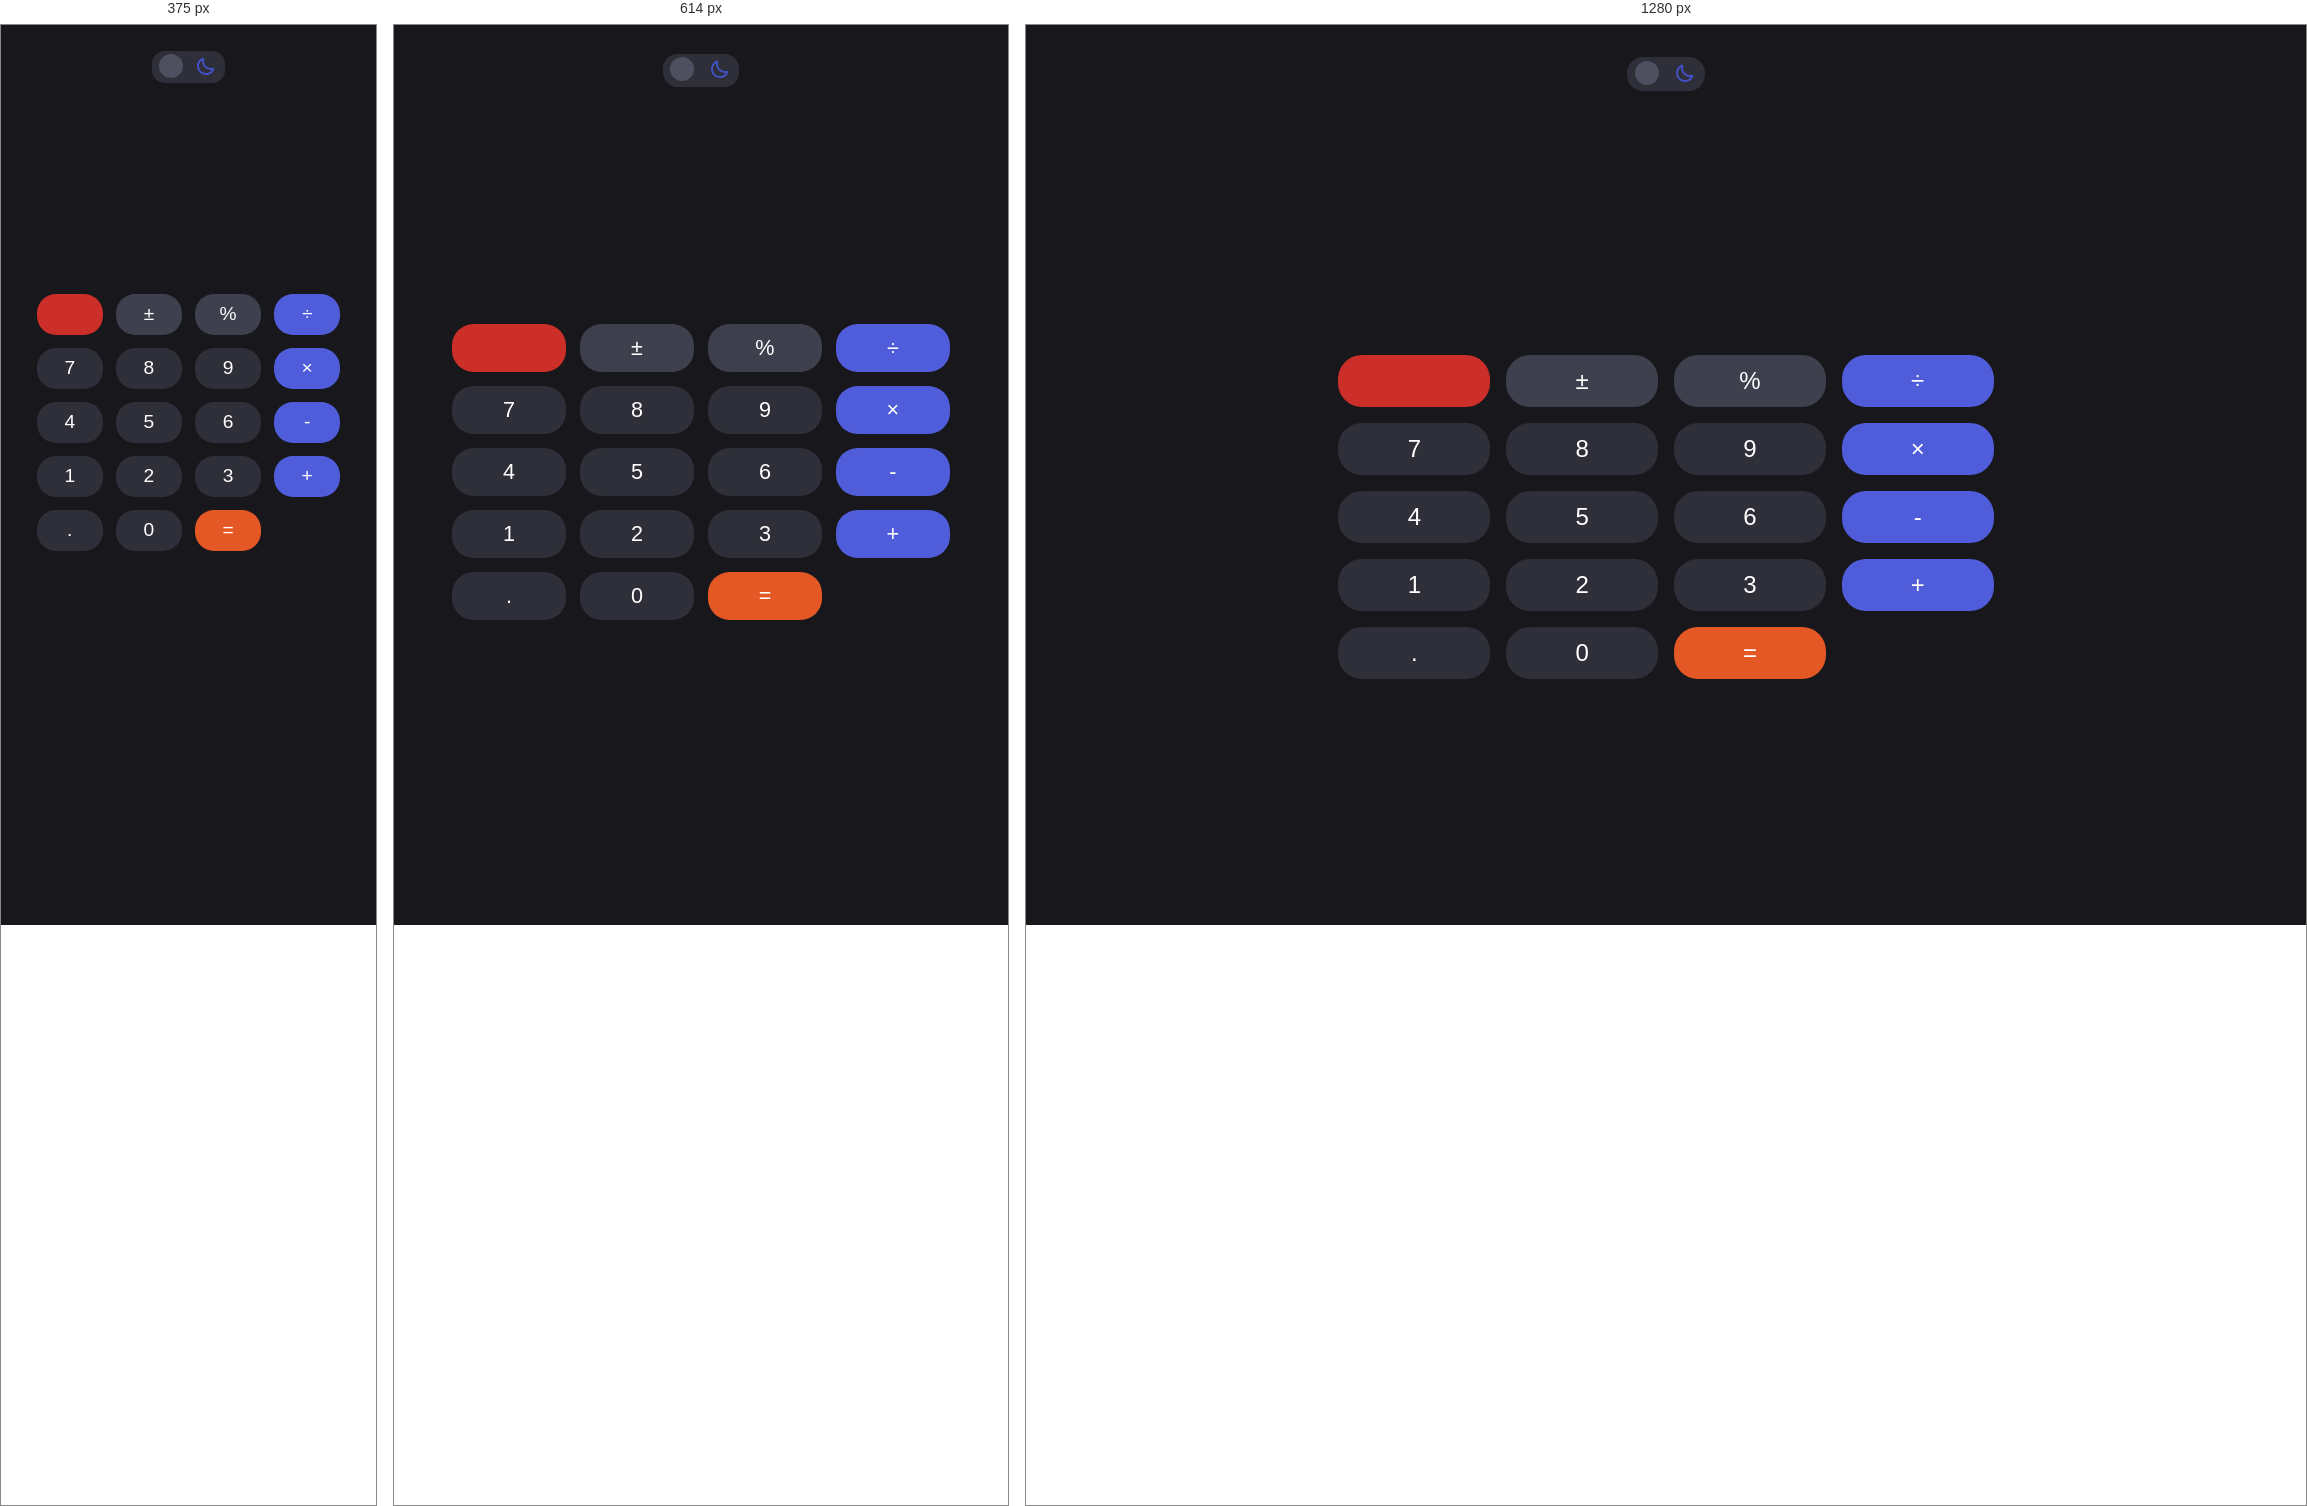
Rendered at 375 px, 614 px and 1280 px, left to right.

<!-- file: index.html -->
<!DOCTYPE html>
<html lang="en">
  <head>
    <meta charset="UTF-8" />
    <meta http-equiv="X-UA-Compatible" content="IE=edge" />
    <meta name="viewport" content="width=device-width, initial-scale=1.0, maximum-scale=1, user-scalable=no" />
    <link
      rel="stylesheet"
      href="https://cdnjs.cloudflare.com/ajax/libs/font-awesome/6.4.0/css/all.min.css"
      integrity="sha512-iecdLmaskl7CVkqkXNQ/ZH/XLlvWZOJyj7Yy7tcenmpD1ypASozpmT/E0iPtmFIB46ZmdtAc9eNBvH0H/ZpiBw=="
      crossorigin="anonymous"
      referrerpolicy="no-referrer"
    />
    <link rel="stylesheet" href="css/style.css" />
    <title>Calculator</title>
  </head>
  <body>
    <main>
      <section>
        <div class="theme">
          <div class="theme-content">
            <div class="ball"></div>
            <img src="src/sun-1.svg" width="24" height="24" id="sun" />
            <img src="src/moon.svg" width="24" height="24" />
          </div>
        </div>
      </section>
      <section class="calculator">
        <input id="input" value="" readonly />
        <input id="result" value="" readonly />
        <div class="calculator-keys">
          <button type="button" value="clear"    id="C"         class="clear"          > <i class="fa-solid fa-trash"></i>  </button>
          <button type="button" value="negative" id="negative"  class="negative grey"  > &PlusMinus;                        </button>
          <button type="button" value="%"        id="remainder" class="operator grey"  > %                                  </button>
          <button type="button" value="/"        id="divide"    class="operator blue"  > &divide;                           </button>
          <button type="button" value="7"        id="seven"     class="dark"           > 7                                  </button>
          <button type="button" value="8"        id="eight"     class="dark"           > 8                                  </button>
          <button type="button" value="9"        id="nine"      class="dark"           > 9                                  </button>
          <button type="button" value="*"        id="multiply"  class="operator blue"  > &times;                            </button>
          <button type="button" value="4"        id="four"      class="dark"           > 4                                  </button>
          <button type="button" value="5"        id="five"      class="dark"           > 5                                  </button>
          <button type="button" value="6"        id="six"       class="dark"           > 6                                  </button>
          <button type="button" value="-"        id="minus"     class="operator blue"  > -                                  </button>
          <button type="button" value="1"        id="one"       class="dark"           > 1                                  </button>
          <button type="button" value="2"        id="two"       class="dark"           > 2                                  </button>
          <button type="button" value="3"        id="three"     class="dark"           > 3                                  </button>
          <button type="button" value="+"        id="plus"      class="operator blue"  > +                                  </button>
          <button type="button" value="."        id="dot"       class="decimal dark"   > .                                  </button>
          <button type="button" value="0"        id="zero"      class="dark"           > 0                                  </button>
          <button type="button" value="delete"   id="delete"    class="delete"         > <i class="fa-solid fa-eraser"></i> </button>
          <button type="button" value="="        id="equal"     class="operator equal" > =                                  </button>
        </div>
      </section>
    </main>

    <script src="js/app.js"></script>
  </body>
</html>

/* @media block from style.css */
@media screen and (max-width: 768px) {
  html {
    font-size: 9px;
  }
}

/* @media block from style.css */
@media screen and (max-width: 460px) {
  html {
    font-size: 8px;
  }
}